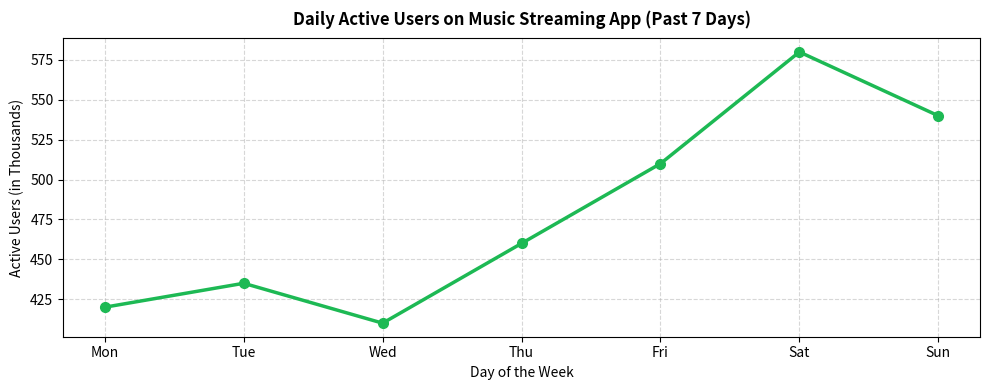

The matplotlib source for this figure:

import matplotlib
matplotlib.use('Agg')
import matplotlib.pyplot as plt

days = ['Mon', 'Tue', 'Wed', 'Thu', 'Fri', 'Sat', 'Sun']
active_users_k = [420, 435, 410, 460, 510, 580, 540]

# Set exact figure dimensions: 10 inches wide by 4 inches tall
plt.figure(figsize=(10, 4))
plt.plot(days, active_users_k, color='#1DB954', marker='o', linewidth=2.5, markersize=7)

plt.title('Daily Active Users on Music Streaming App (Past 7 Days)', fontsize=12, fontweight='bold', pad=10)
plt.xlabel('Day of the Week', fontsize=10)
plt.ylabel('Active Users (in Thousands)', fontsize=10)
plt.grid(True, linestyle='--', alpha=0.5)

plt.tight_layout()
plt.savefig('session8_task1_figure_size.png', dpi=150)
plt.close()

print("session8_task1_figure_size.py executed successfully. Chart saved as session8_task1_figure_size.png (150 DPI).")
